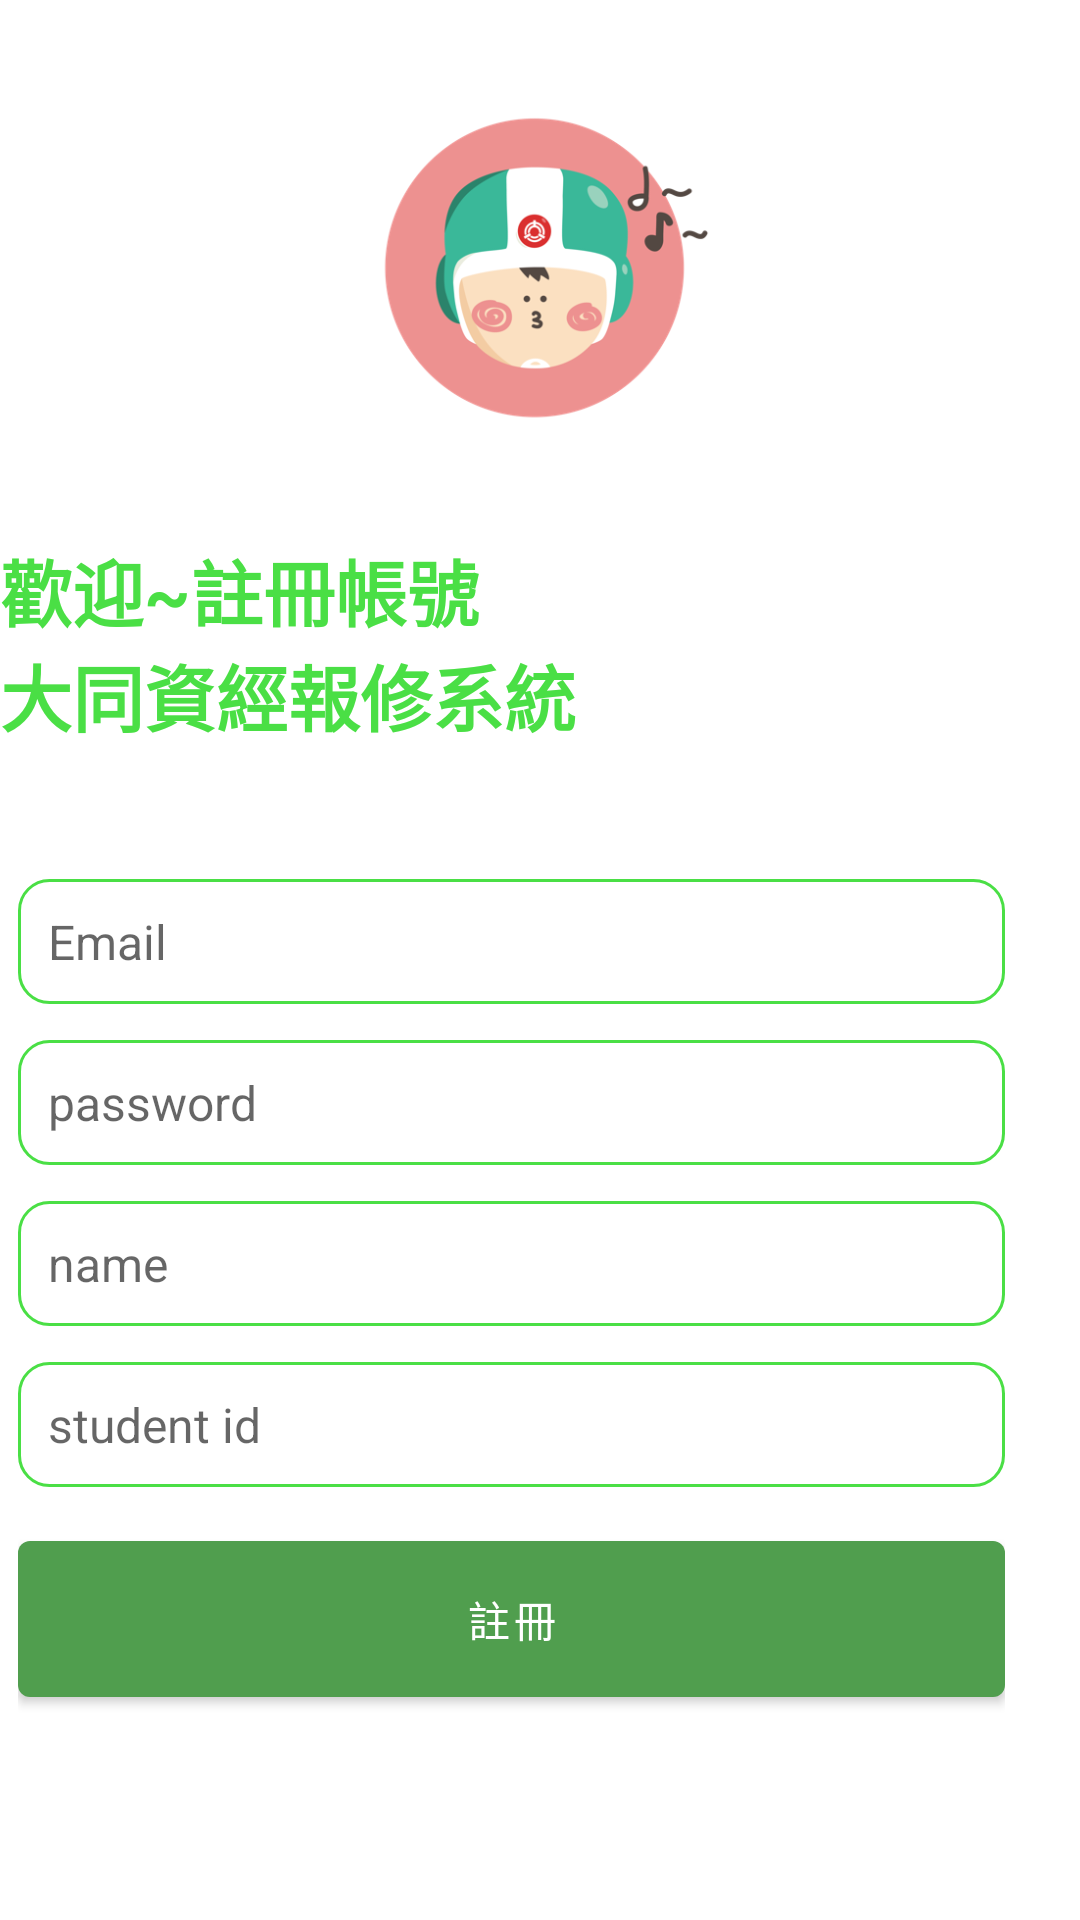

This screen was rendered from an Android layout file. Write that file and the resources it references.
<!-- AndroidManifest.xml: application theme Theme.BottomNavigationViewWithFragments -->
<!-- res/layout/activity_create_account.xml -->
<?xml version="1.0" encoding="utf-8"?>
<RelativeLayout xmlns:android="http://schemas.android.com/apk/res/android"
    xmlns:app="http://schemas.android.com/apk/res-auto"
    xmlns:tools="http://schemas.android.com/tools"
    android:layout_width="match_parent"
    android:layout_height="match_parent"
    android:layout_marginHorizontal="32dp"
    android:layout_marginVertical="16dp"
    tools:context=".CreateAccountActivity">

    <ImageView
        android:id="@+id/sign_up_icon"
        android:layout_width="188dp"
        android:layout_height="115dp"
        android:layout_alignParentTop="true"
        android:layout_centerHorizontal="true"
        android:layout_marginVertical="32dp"
        android:layout_marginTop="0dp"
        android:src="@drawable/creataccount_a" />

    <LinearLayout
        android:id="@+id/hello_text"
        android:layout_width="match_parent"
        android:layout_height="wrap_content"
        android:layout_below="@id/sign_up_icon"
        android:orientation="vertical">

        <TextView
            android:layout_width="match_parent"
            android:layout_height="wrap_content"
            android:text="歡迎~註冊帳號"
            android:textColor="@color/purple_700"
            android:textSize="24sp"
            android:textStyle="bold" />

        <TextView
            android:layout_width="match_parent"
            android:layout_height="wrap_content"
            android:text="大同資經報修系統"
            android:textColor="@color/purple_700"
            android:textSize="24sp"
            android:textStyle="bold" />

    </LinearLayout>

    <LinearLayout
        android:id="@+id/form_layout"
        android:layout_width="329dp"
        android:layout_height="349dp"
        android:layout_below="@id/hello_text"
        android:layout_alignParentStart="true"
        android:layout_centerHorizontal="true"
        android:layout_marginVertical="32dp"
        android:layout_marginStart="6dp"
        android:layout_marginTop="25dp"
        android:orientation="vertical">

        <EditText
            android:id="@+id/email_edit_text"
            android:layout_width="match_parent"
            android:layout_height="wrap_content"
            android:layout_marginTop="12dp"
            android:background="@drawable/rounded_corner"
            android:hint="Email"
            android:inputType="textEmailAddress"
            android:padding="10dp"
            android:textSize="16sp" />

        <EditText
            android:id="@+id/password_edit_text"
            android:layout_width="match_parent"
            android:layout_height="wrap_content"
            android:layout_marginTop="12dp"
            android:background="@drawable/rounded_corner"
            android:hint="password"
            android:inputType="textPassword"
            android:padding="10dp"
            android:textSize="16sp" />

        <EditText
            android:id="@+id/studentname"
            android:layout_width="match_parent"
            android:layout_height="wrap_content"
            android:layout_marginTop="12dp"
            android:background="@drawable/rounded_corner"
            android:hint="name"
            android:inputType="text"
            android:padding="10dp"
            android:textSize="16sp" />

        <EditText
            android:id="@+id/studentid"
            android:layout_width="match_parent"
            android:layout_height="wrap_content"
            android:layout_marginTop="12dp"
            android:background="@drawable/rounded_corner"
            android:hint="student id"
            android:inputType="number"
            android:padding="10dp"
            android:textSize="16sp"></EditText>


        <com.google.android.material.button.MaterialButton
            android:id="@+id/create_account_btn"
            android:layout_width="match_parent"
            android:layout_height="64dp"
            android:layout_marginTop="12dp"
            android:text="註冊"
            android:textSize="14sp" />

        <ProgressBar
            android:id="@+id/progress_bar"
            android:layout_width="24dp"
            android:layout_height="64dp"
            android:layout_gravity="center"
            android:layout_marginTop="12dp"
            android:visibility="gone" />


    </LinearLayout>

    <LinearLayout
        android:layout_width="match_parent"
        android:layout_height="match_parent"
        android:layout_below="@+id/form_layout"
        android:layout_alignParentStart="true"
        android:layout_marginStart="0dp"
        android:layout_marginTop="0dp"
        android:gravity="center"
        android:orientation="vertical">

        <TextView
            android:layout_width="wrap_content"
            android:layout_height="wrap_content"
            android:text="已有註冊帳號?" />

        <TextView
            android:id="@+id/login_text_view_btn"
            android:layout_width="wrap_content"
            android:layout_height="wrap_content"
            android:text="按此登入"
            android:textStyle="bold" />

    </LinearLayout>


</RelativeLayout>
<!-- resources referenced by this layout -->
<resources>
  <color name="purple_700">#4ADF45</color>
  <!-- drawable creataccount_a: png bitmap (drawable-v24, 32678 bytes) -->
  <!-- drawable rounded_corner (drawable) -->
  <?xml version="1.0" encoding="utf-8"?>
  <shape xmlns:android="http://schemas.android.com/apk/res/android"
      android:shape="rectangle">
      <corners android:radius="10dp"/>
      <stroke
          android:width="1dp"
          android:color="@color/purple_700">
  
      </stroke>
  </shape>
  <style name="Theme.BottomNavigationViewWithFragments" parent="Theme.MaterialComponents.DayNight.NoActionBar">
          
          <item name="colorPrimary">@color/purple_500</item>
          <item name="colorPrimaryVariant">@color/purple_700</item>
          <item name="colorOnPrimary">@color/white</item>
          
          <item name="colorSecondary">@color/teal_200</item>
          <item name="colorSecondaryVariant">@color/teal_700</item>
          <item name="colorOnSecondary">@color/black</item>
          
          <item name="android:statusBarColor" tools:targetApi="l">?attr/colorPrimaryVariant</item>
          
      </style>
  <color name="purple_500">#509E4E</color>
  <color name="white">#FFFFFFFF</color>
  <color name="teal_200">#FF03DAC5</color>
  <color name="teal_700">#FF018786</color>
  <color name="black">#FF000000</color>
</resources>
